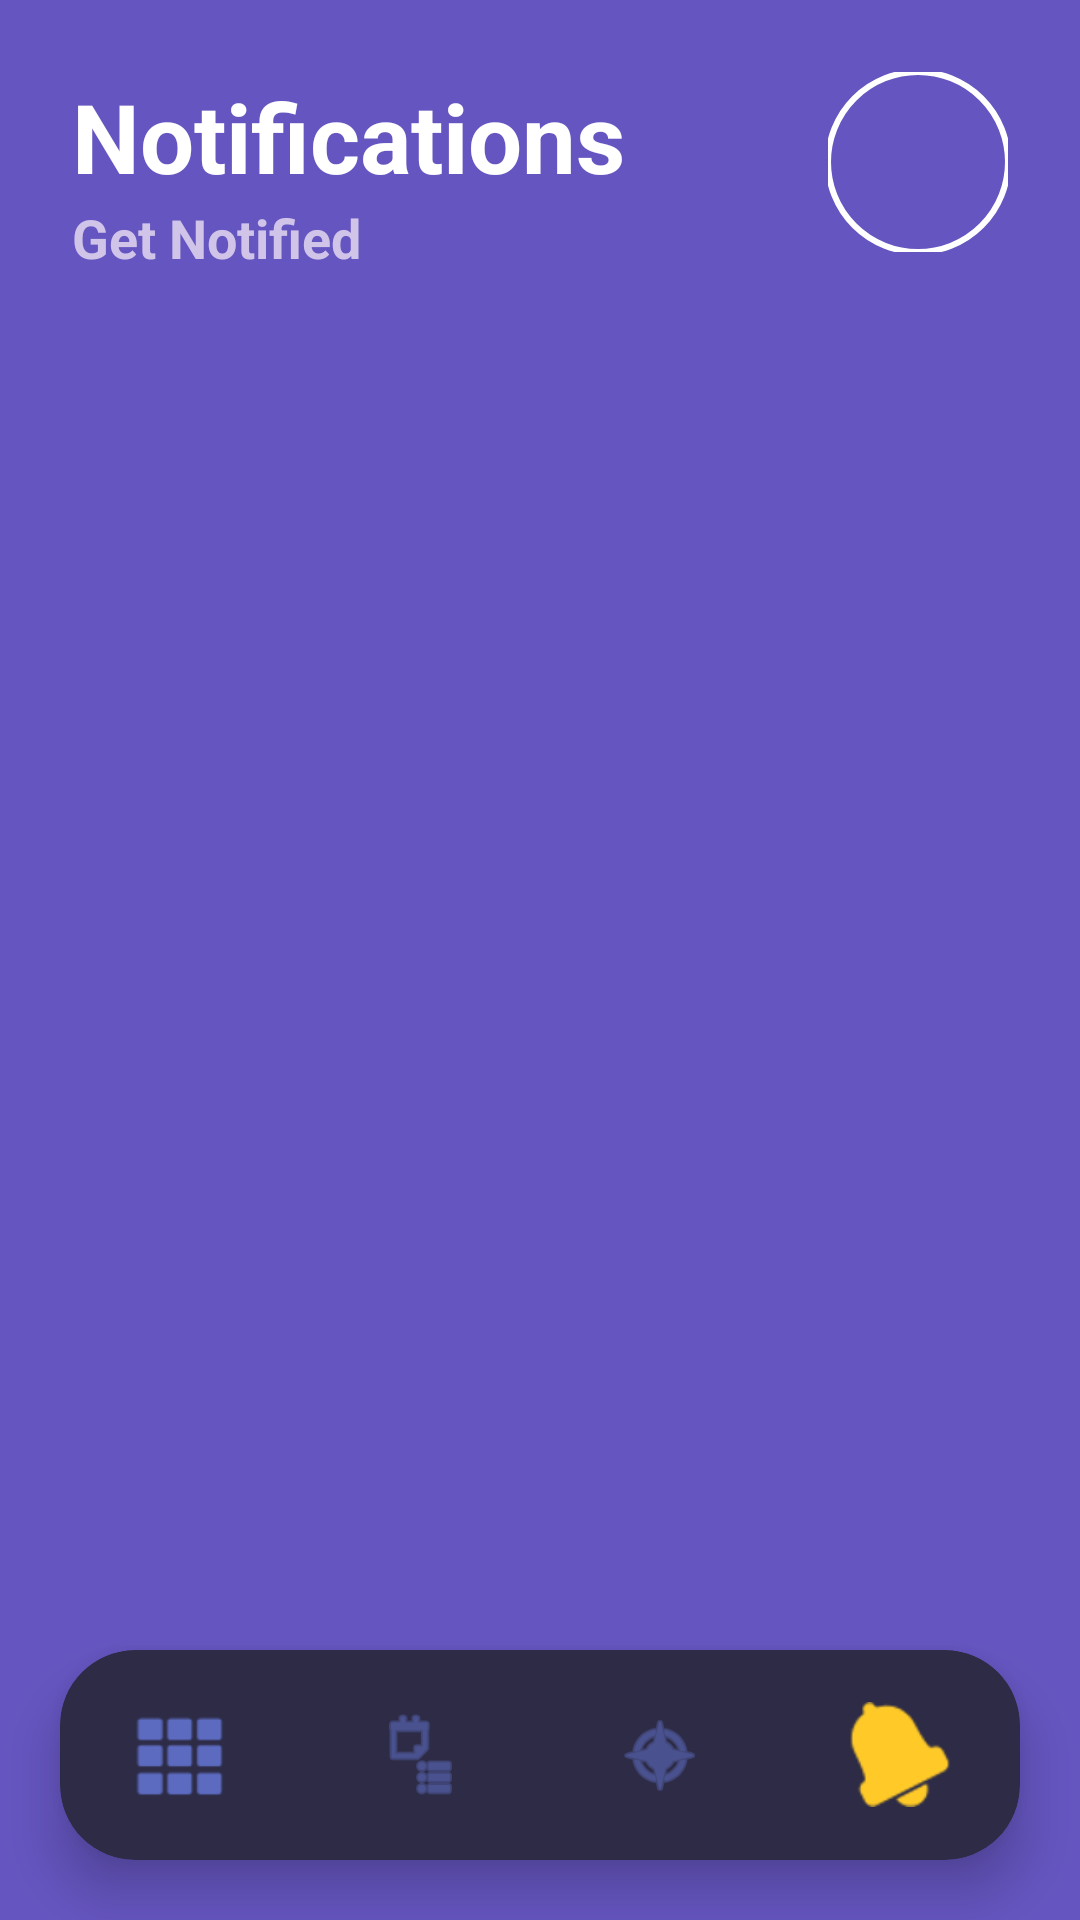

Layout XML and referenced resources for this Android screen:
<!-- AndroidManifest.xml: application theme Theme.Tutrnav -->
<!-- res/layout/activity_notifications.xml -->
<?xml version="1.0" encoding="utf-8"?>
<androidx.constraintlayout.widget.ConstraintLayout xmlns:android="http://schemas.android.com/apk/res/android"
    xmlns:app="http://schemas.android.com/apk/res-auto"
    xmlns:tools="http://schemas.android.com/tools"
    android:id="@+id/main"
    android:layout_width="match_parent"
    android:layout_height="match_parent"
    android:background="#6555C0"
    tools:context=".NotificationsActivity">

    
    <LinearLayout
        android:id="@+id/headerLayout"
        android:layout_width="match_parent"
        android:layout_height="wrap_content"
        android:orientation="horizontal"
        android:padding="24dp"
        app:layout_constraintTop_toTopOf="parent">

        <LinearLayout
            android:layout_width="0dp"
            android:layout_height="wrap_content"
            android:layout_weight="1"
            android:orientation="vertical">

            <TextView
                android:layout_width="wrap_content"
                android:layout_height="wrap_content"
                android:text="Notifications"
                android:textColor="#FFFFFF"
                android:textSize="32sp"
                android:textStyle="bold" />

            <TextView
                android:layout_width="wrap_content"
                android:layout_height="wrap_content"
                android:text="Get Notified"
                android:textColor="#D1C4E9"
                android:textSize="18sp"
                android:textStyle="bold" />
        </LinearLayout>

        <com.google.android.material.imageview.ShapeableImageView
            android:layout_width="60dp"
            android:layout_height="60dp"
            android:src="@mipmap/ic_launcher"
            app:shapeAppearanceOverlay="@style/CircleImage"
            app:strokeColor="#FFFFFF"
            app:strokeWidth="2dp" />
    </LinearLayout>

    
    <androidx.recyclerview.widget.RecyclerView
        android:id="@+id/rvNotifications"
        android:layout_width="match_parent"
        android:layout_height="0dp"
        android:clipToPadding="false"
        android:paddingBottom="100dp"
        app:layout_constraintBottom_toBottomOf="parent"
        app:layout_constraintTop_toBottomOf="@id/headerLayout" />

    
    <androidx.cardview.widget.CardView
        android:layout_width="match_parent"
        android:layout_height="70dp"
        android:layout_marginHorizontal="20dp"
        android:layout_marginBottom="20dp"
        app:cardBackgroundColor="#2D2B45"
        app:cardCornerRadius="25dp"
        app:cardElevation="10dp"
        app:layout_constraintBottom_toBottomOf="parent">

        <LinearLayout
            android:layout_width="match_parent"
            android:layout_height="match_parent"
            android:gravity="center"
            android:orientation="horizontal">

            <ImageView android:id="@+id/navHome" android:layout_width="0dp" android:layout_height="30dp" android:layout_weight="1" android:src="@android:drawable/ic_dialog_dialer" app:tint="#5C6BC0" />
            <ImageView android:id="@+id/navSchedule" android:layout_width="0dp" android:layout_height="30dp" android:layout_weight="1" android:src="@android:drawable/ic_menu_agenda" app:tint="#5C6BC0" />
            <ImageView android:id="@+id/navMap" android:layout_width="0dp" android:layout_height="30dp" android:layout_weight="1" android:src="@android:drawable/ic_menu_compass" app:tint="#5C6BC0" />

            
            <ImageView android:id="@+id/navNotif" android:layout_width="0dp" android:layout_height="35dp" android:layout_weight="1" android:src="@android:drawable/ic_popup_reminder" app:tint="#FFCA28" />
        </LinearLayout>
    </androidx.cardview.widget.CardView>

</androidx.constraintlayout.widget.ConstraintLayout>
<!-- resources referenced by this layout -->
<resources>
  <style name="CircleImage">
          <item name="cornerFamily">rounded</item>
          <item name="cornerSize">50%</item>
      </style>
  <style name="Theme.Tutrnav" parent="Base.Theme.Tutrnav" />
  <style name="Base.Theme.Tutrnav" parent="Theme.MaterialComponents.DayNight.NoActionBar">
          
          <item name="colorPrimary">#6555C0</item>
          <item name="colorPrimaryVariant">#3700B3</item>
          <item name="colorOnPrimary">#FFFFFF</item>
          
          <item name="android:statusBarColor">?attr/colorPrimaryVariant</item>
      </style>
</resources>
